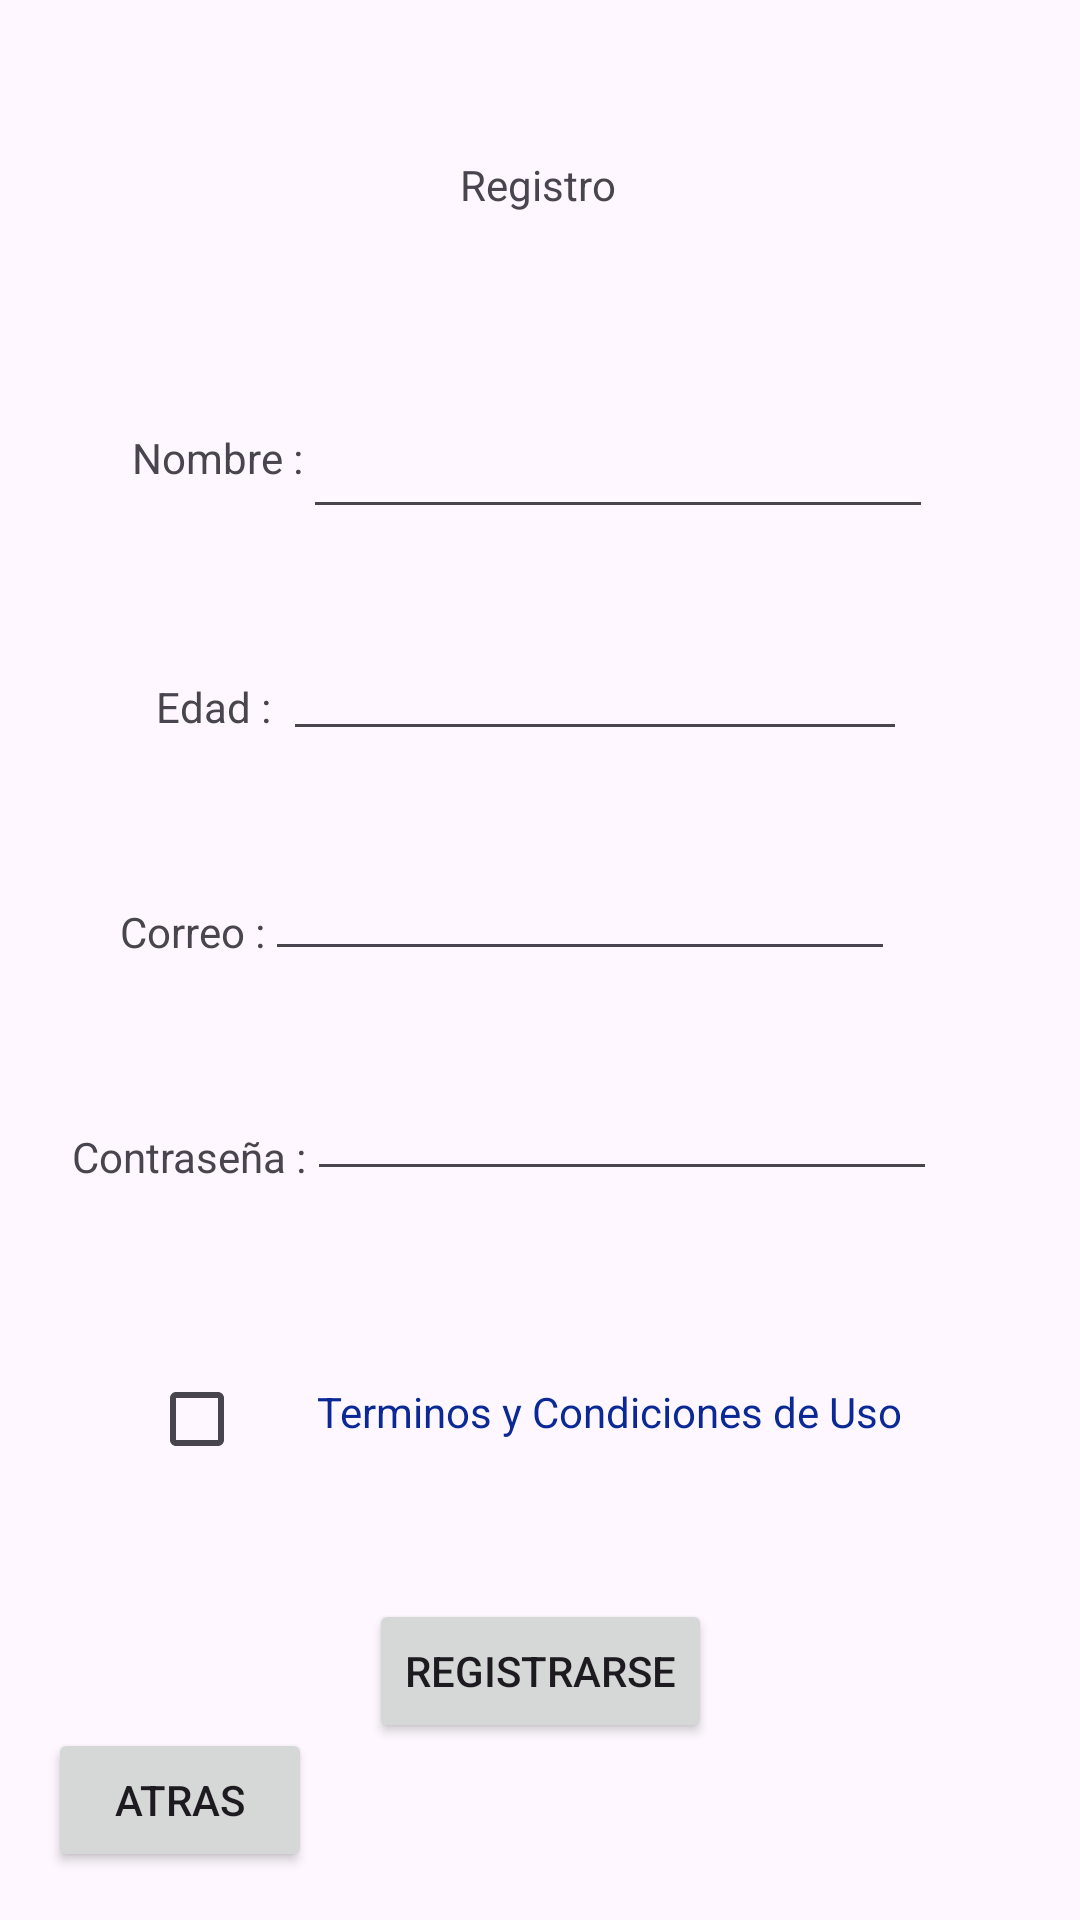

Reconstruct the res/layout file that produces this screen, plus the resources it refers to.
<!-- AndroidManifest.xml: application theme Theme.MundoEducativo -->
<!-- res/layout/activity_registro.xml -->
<?xml version="1.0" encoding="utf-8"?>
<androidx.constraintlayout.widget.ConstraintLayout xmlns:android="http://schemas.android.com/apk/res/android"
    xmlns:app="http://schemas.android.com/apk/res-auto"
    xmlns:tools="http://schemas.android.com/tools"
    android:layout_width="match_parent"
    android:layout_height="match_parent"
    tools:context=".Registro">

    <TextView
        android:id="@+id/textView2"
        android:layout_width="wrap_content"
        android:layout_height="wrap_content"
        android:layout_marginTop="52dp"
        android:text="Registro"
        app:layout_constraintEnd_toEndOf="parent"
        app:layout_constraintHorizontal_bias="0.498"
        app:layout_constraintStart_toStartOf="parent"
        app:layout_constraintTop_toTopOf="parent" />

    <EditText
        android:id="@+id/txtNombre"
        android:layout_width="wrap_content"
        android:layout_height="wrap_content"
        android:layout_marginTop="64dp"
        android:ems="10"
        android:inputType="text"
        app:layout_constraintStart_toEndOf="@+id/textView3"
        app:layout_constraintTop_toBottomOf="@+id/textView2" />

    <TextView
        android:id="@+id/textView3"
        android:layout_width="wrap_content"
        android:layout_height="wrap_content"
        android:layout_marginStart="44dp"
        android:layout_marginTop="72dp"
        android:text="Nombre :"
        app:layout_constraintStart_toStartOf="parent"
        app:layout_constraintTop_toBottomOf="@+id/textView2" />

    <EditText
        android:id="@+id/txtCorreoRegistro"
        android:layout_width="wrap_content"
        android:layout_height="wrap_content"
        android:layout_marginTop="32dp"
        android:ems="10"
        android:inputType="textEmailAddress"
        app:layout_constraintStart_toEndOf="@+id/textView5"
        app:layout_constraintTop_toBottomOf="@+id/txtEdad" />

    <TextView
        android:id="@+id/textView5"
        android:layout_width="wrap_content"
        android:layout_height="wrap_content"
        android:layout_marginStart="40dp"
        android:layout_marginTop="56dp"
        android:text="Correo :"
        app:layout_constraintStart_toStartOf="parent"
        app:layout_constraintTop_toBottomOf="@+id/textView4" />

    <TextView
        android:id="@+id/textView6"
        android:layout_width="wrap_content"
        android:layout_height="wrap_content"
        android:layout_marginStart="24dp"
        android:layout_marginTop="56dp"
        android:text="Contraseña :"
        app:layout_constraintStart_toStartOf="parent"
        app:layout_constraintTop_toBottomOf="@+id/textView5" />

    <EditText
        android:id="@+id/txtContraseñaRegistro"
        android:layout_width="wrap_content"
        android:layout_height="wrap_content"
        android:layout_marginTop="32dp"
        android:ems="10"
        android:inputType="textPassword"
        app:layout_constraintStart_toEndOf="@+id/textView6"
        app:layout_constraintTop_toBottomOf="@+id/txtCorreoRegistro" />

    <Button
        android:id="@+id/btnRegistrarseRegistro"
        android:layout_width="wrap_content"
        android:layout_height="wrap_content"
        android:layout_marginTop="36dp"
        android:text="Registrarse"
        app:layout_constraintEnd_toEndOf="parent"
        app:layout_constraintStart_toStartOf="parent"
        app:layout_constraintTop_toBottomOf="@+id/cbTerminos" />

    <TextView
        android:id="@+id/txtTerminos"
        android:layout_width="wrap_content"
        android:layout_height="wrap_content"
        android:layout_marginStart="8dp"
        android:layout_marginTop="64dp"
        android:text="Terminos y Condiciones de Uso"
        android:textColor="#0A2997"
        app:layout_constraintStart_toEndOf="@+id/cbTerminos"
        app:layout_constraintTop_toBottomOf="@+id/txtContraseñaRegistro" />

    <CheckBox
        android:id="@+id/cbTerminos"
        android:layout_width="wrap_content"
        android:layout_height="wrap_content"
        android:layout_marginTop="52dp"
        app:layout_constraintEnd_toEndOf="parent"
        app:layout_constraintHorizontal_bias="0.159"
        app:layout_constraintStart_toStartOf="parent"
        app:layout_constraintTop_toBottomOf="@+id/txtContraseñaRegistro" />

    <TextView
        android:id="@+id/textView4"
        android:layout_width="wrap_content"
        android:layout_height="wrap_content"
        android:layout_marginStart="52dp"
        android:layout_marginTop="64dp"
        android:text="Edad :"
        app:layout_constraintStart_toStartOf="parent"
        app:layout_constraintTop_toBottomOf="@+id/textView3" />

    <EditText
        android:id="@+id/txtEdad"
        android:layout_width="208dp"
        android:layout_height="38dp"
        android:layout_marginStart="4dp"
        android:layout_marginTop="36dp"
        android:ems="10"
        android:inputType="number"
        app:layout_constraintStart_toEndOf="@+id/textView4"
        app:layout_constraintTop_toBottomOf="@+id/txtNombre" />

    <Button
        android:id="@+id/btnLogin"
        android:layout_width="wrap_content"
        android:layout_height="wrap_content"
        android:layout_marginStart="16dp"
        android:layout_marginBottom="16dp"
        android:text="Atras"
        app:layout_constraintBottom_toBottomOf="parent"
        app:layout_constraintStart_toStartOf="parent" />

</androidx.constraintlayout.widget.ConstraintLayout>
<!-- resources referenced by this layout -->
<resources>
  <style name="Theme.MundoEducativo" parent="Base.Theme.MundoEducativo" />
  <style name="Base.Theme.MundoEducativo" parent="Theme.Material3.DayNight.NoActionBar">
          
          
      </style>
</resources>
